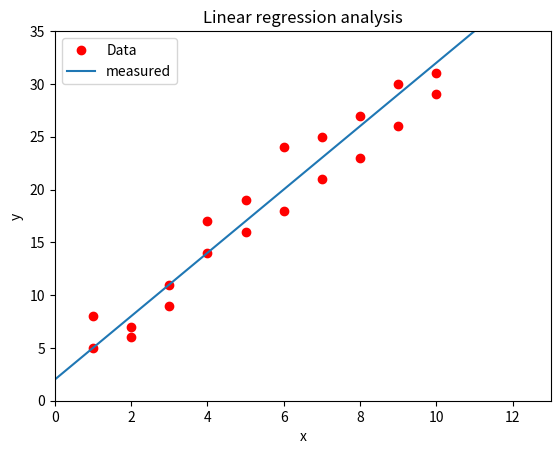

Reproduce this figure in Python.
import numpy as np
from matplotlib import pyplot as plt

data = np.array([[1,5],
                [1,8],
                [2,7],
                [2,6],
                [3,9],
                [3,11],
                [4,14],
                [4,17],
                [5,16],
                [5,19],
                [6,18],
                [6,24],
                [7,21],
                [7,25],
                [8,23],
                [8,27],
                [9,26],
                [9,30],
                [10,29],
                [10,31]])

x = [-3,-2-1,0,1,2,3,4,5,6,7,8,9,10,11,12,13,14,15,16,17,18,19,20,21,22,23,24,25,26,27,28,29,30,31,32,33,34,35]
y = [(3*number+2)for number in x]
plt.plot(data[:,0], data[:,1],"ro",label = "Data")
plt.plot(x,y,label = "measured")

plt.legend()

plt.title("Linear regression analysis")
plt.xlabel("x")
plt.ylabel("y")
plt.axis([0,13,0,35])
plt.show()                    
